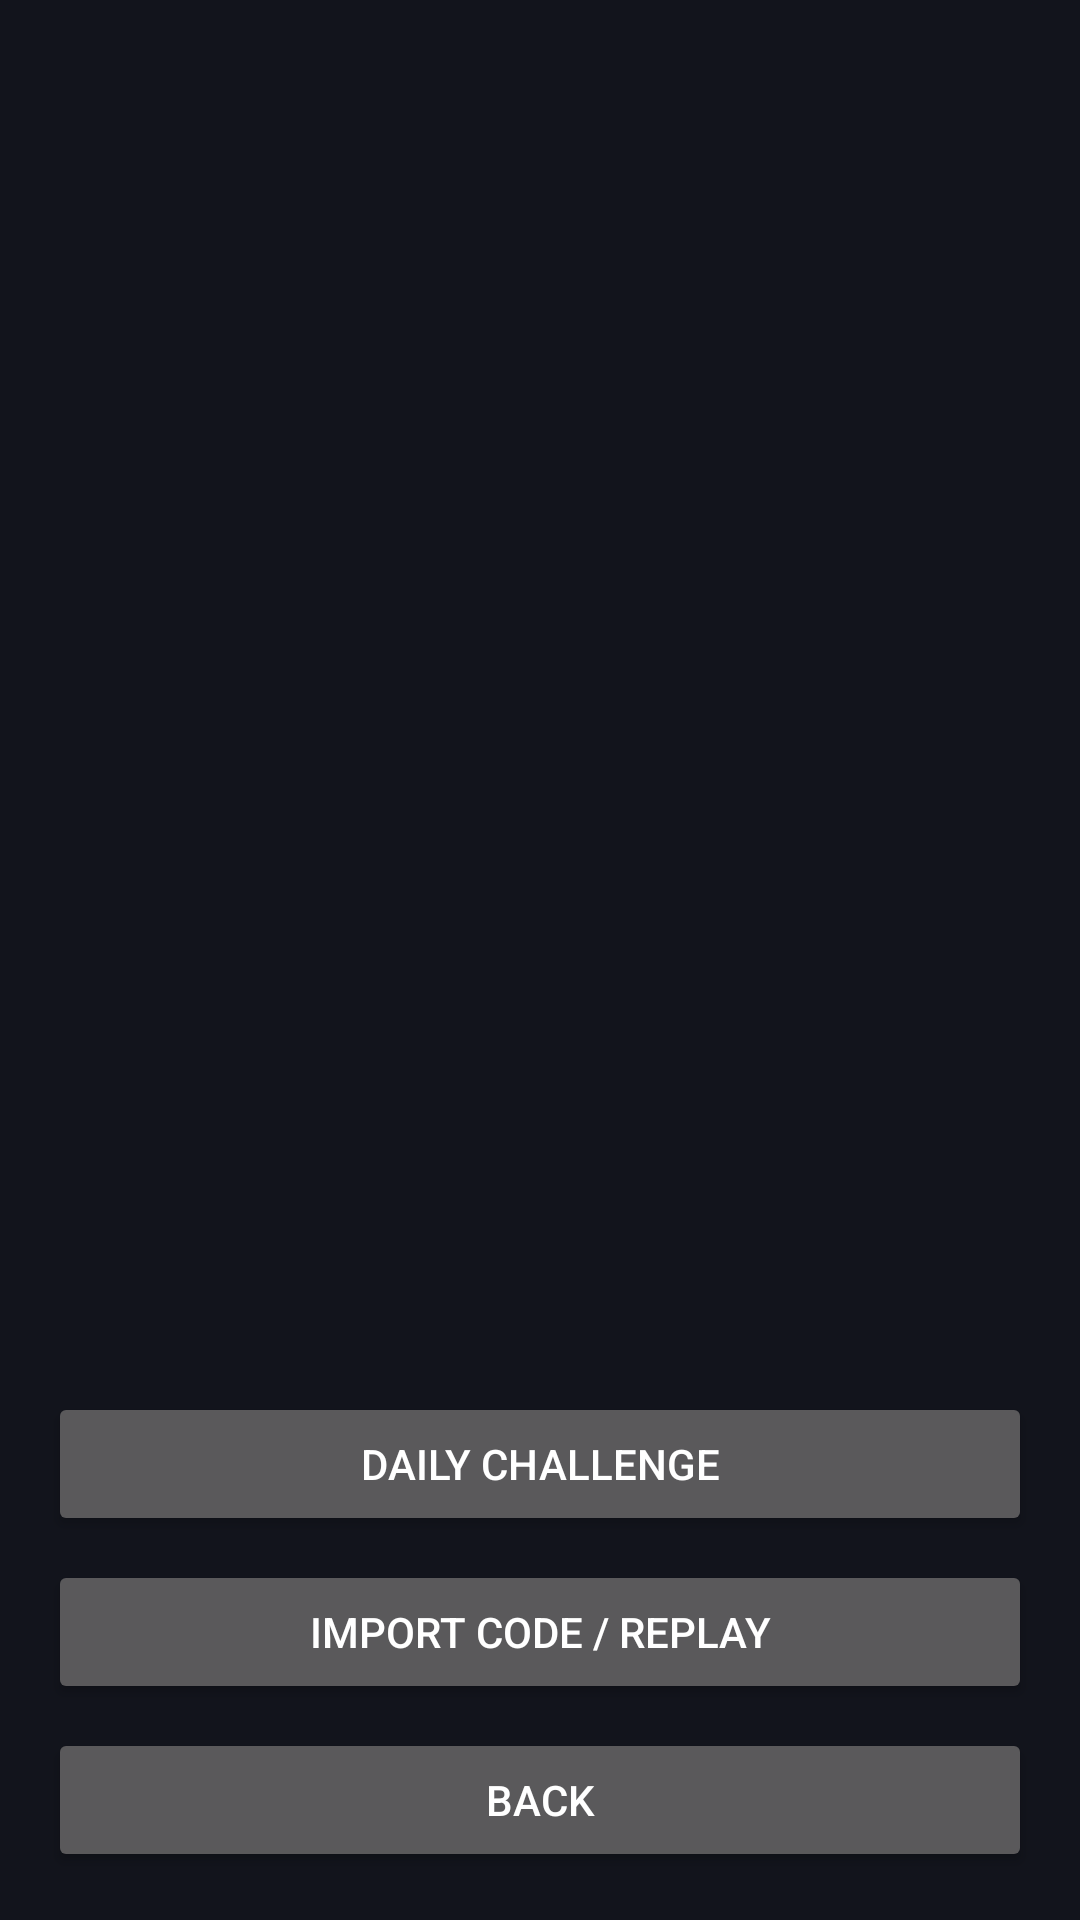

Produce the Android XML layout that renders to this screen, including the resource entries it uses.
<!-- AndroidManifest.xml: application theme Theme.MarbleMaze -->
<!-- res/layout/activity_level_select.xml -->
<?xml version="1.0" encoding="utf-8"?>
<LinearLayout xmlns:android="http://schemas.android.com/apk/res/android"
    android:layout_width="match_parent" android:layout_height="match_parent"
    android:background="@color/background" android:orientation="vertical" android:padding="16dp">
    <TextView android:id="@+id/title_text" android:layout_width="wrap_content"
        android:layout_height="wrap_content" android:layout_marginTop="20dp"
        android:textColor="@color/accent" android:textSize="26sp" android:textStyle="bold"/>
    <TextView android:id="@+id/progress_text" android:layout_width="wrap_content"
        android:layout_height="wrap_content" android:textColor="@color/text_secondary" android:textSize="13sp"/>
    <ScrollView android:layout_width="match_parent" android:layout_height="0dp"
        android:layout_marginTop="10dp" android:layout_weight="1">
        <LinearLayout android:id="@+id/level_grid" android:layout_width="match_parent"
            android:layout_height="wrap_content" android:orientation="vertical"/>
    </ScrollView>
    <Button android:id="@+id/daily_button" android:layout_width="match_parent"
        android:layout_height="wrap_content" android:text="@string/daily_challenge"/>
    <Button android:id="@+id/import_button" android:layout_width="match_parent"
        android:layout_height="wrap_content" android:layout_marginTop="8dp" android:text="@string/import_code"/>
    <Button android:id="@+id/back_button" android:layout_width="match_parent"
        android:layout_height="wrap_content" android:layout_marginTop="8dp" android:text="@string/back"/>
</LinearLayout>
<!-- resources referenced by this layout -->
<resources>
  <color name="accent">#D9A05B</color>
  <color name="background">#12141C</color>
  <color name="text_secondary">#9AA3B2</color>
  <string name="back">Back</string>
  <string name="daily_challenge">Daily Challenge</string>
  <string name="import_code">Import code / replay</string>
  <style name="Theme.MarbleMaze" parent="Theme.AppCompat.NoActionBar">
          <item name="android:windowBackground">@color/background</item>
          <item name="colorPrimary">@color/accent</item>
          <item name="colorAccent">@color/accent</item>
          <item name="android:textColorPrimary">@color/text_primary</item>
      </style>
  <color name="text_primary">#FFFFFF</color>
</resources>
